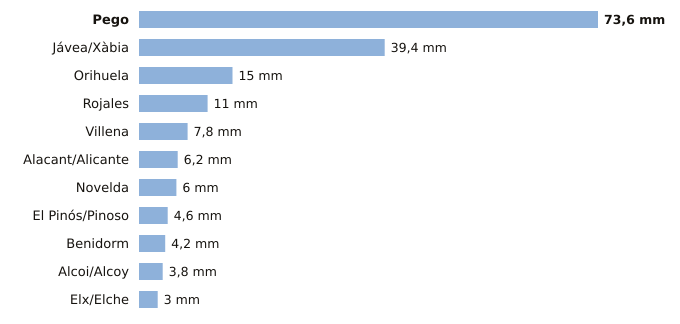

The table this chart was drawn from, first rows:
estacion, provincia, indicativo, mm_6_dias_anteriores, mm_hoy, mm_7_dias, horas_de_hoy
Pego, Alicante, 8057C, 73.6, 0.0, 73.6, 4
Jávea/Xàbia, Alicante, 8050X, 39.4, 0.0, 39.4, 6
Orihuela, Alicante, 7244X, 15.0, 0.0, 15.0, 5
Rojales, Alicante, 7261X, 11.0, 0.0, 11.0, 5
Villena, Alicante, 8008Y, 7.8, 0.0, 7.8, 5
Alacant/Alicante, Alicante, 8025, 6.2, 0.0, 6.2, 6
Novelda, Alicante, 8013X, 6.0, 0.0, 6.0, 5
El Pinós/Pinoso, Alicante, 7247X, 4.6, 0.0, 4.6, 6
Benidorm, Alicante, 8036Y, 4.2, 0.0, 4.2, 5
Alcoi/Alcoy, Alicante, 8059C, 3.8, 0.0, 3.8, 6
Elx/Elche, Alicante, 8018X, 3.0, 0.0, 3.0, 1
